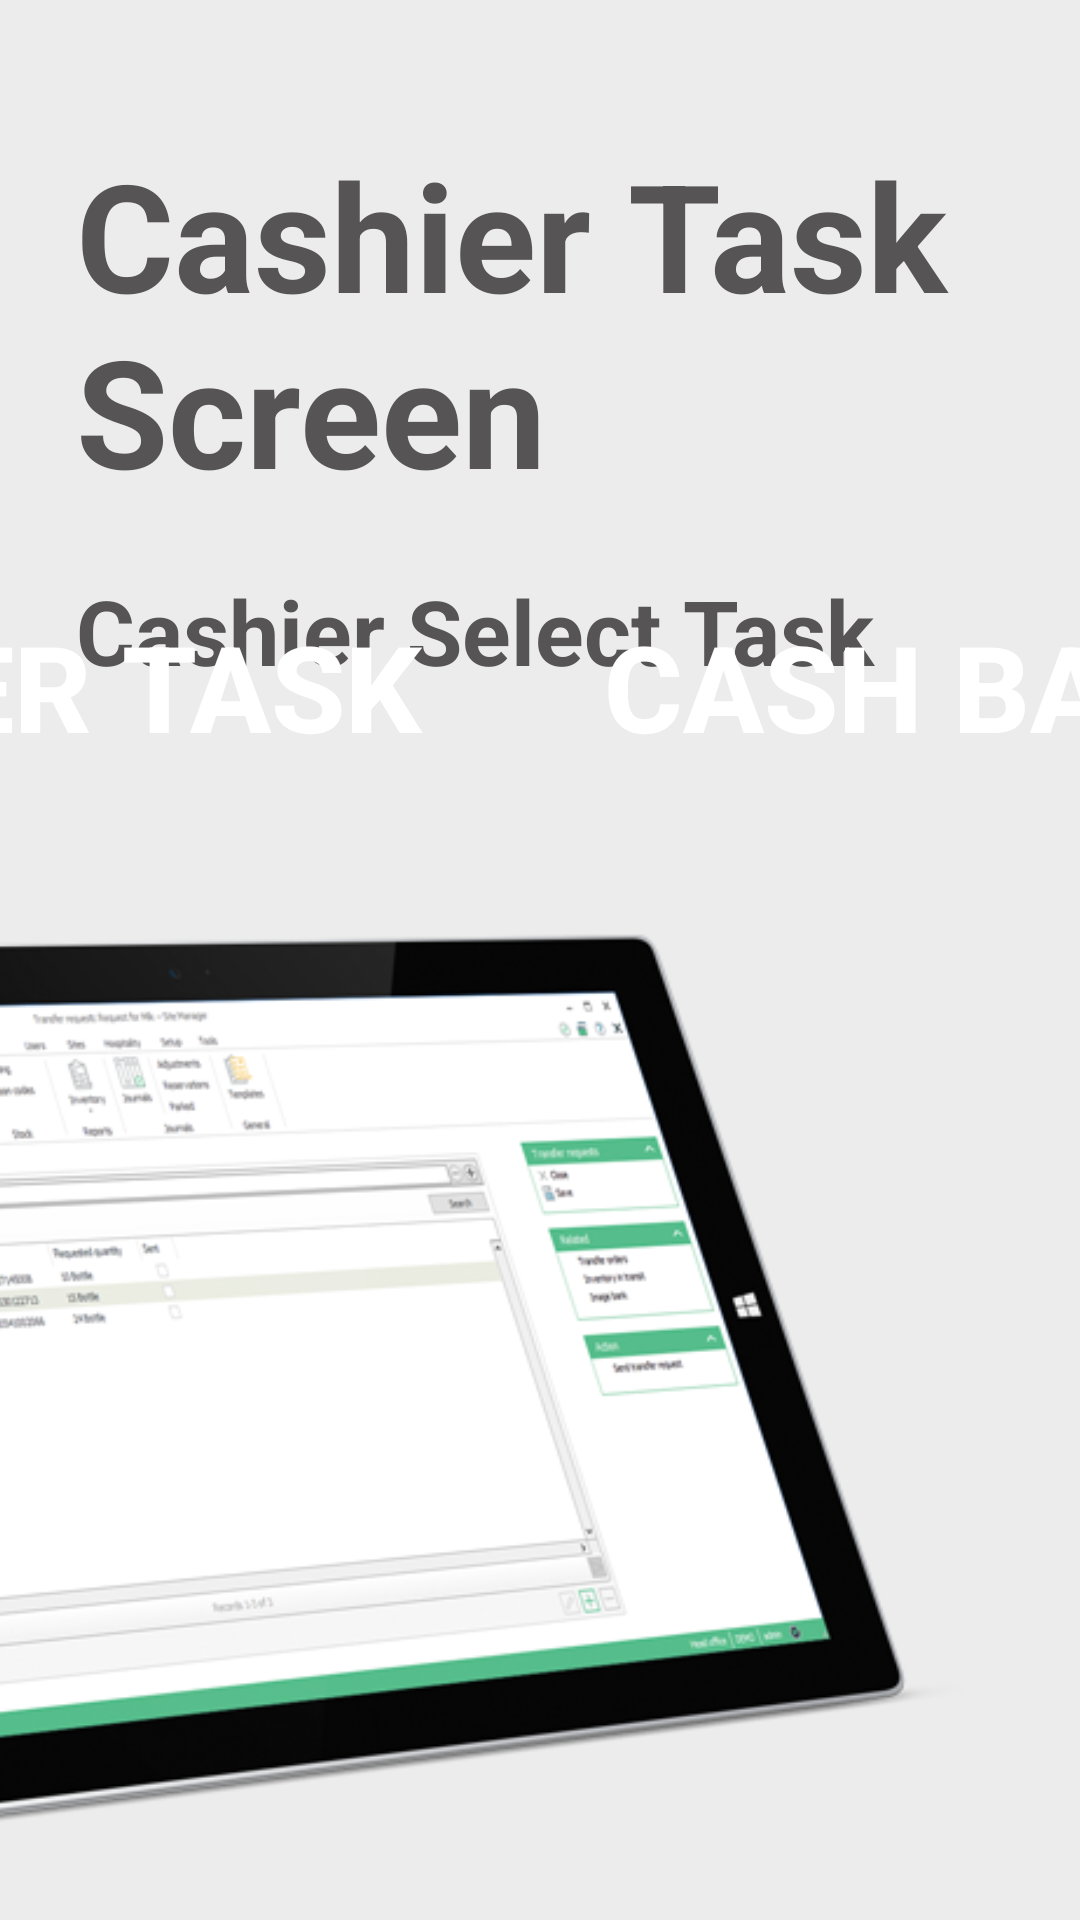

This screen was rendered from an Android layout file. Write that file and the resources it references.
<!-- AndroidManifest.xml: application theme Theme.POS_UI -->
<!-- res/layout/activity_cashier_home_page.xml -->
<?xml version="1.0" encoding="utf-8"?>
<androidx.constraintlayout.widget.ConstraintLayout xmlns:android="http://schemas.android.com/apk/res/android"
    xmlns:app="http://schemas.android.com/apk/res-auto"
    xmlns:tools="http://schemas.android.com/tools"
    android:layout_width="match_parent"
    android:layout_height="match_parent"
    android:background="#1B757070"
    tools:context=".CashierHomePage">

    <androidx.constraintlayout.widget.Guideline
        android:id="@+id/guidelineStart1"
        android:layout_width="wrap_content"
        android:layout_height="wrap_content"
        android:orientation="vertical"
        app:layout_constraintGuide_percent="0.07" />

    <androidx.constraintlayout.widget.Guideline
        android:id="@+id/guidelineEnd1"
        android:layout_width="wrap_content"
        android:layout_height="wrap_content"
        android:orientation="vertical"
        app:layout_constraintGuide_percent="0.9" />

    <androidx.constraintlayout.widget.Guideline
        android:id="@+id/guidelineTop1"
        android:layout_width="wrap_content"
        android:layout_height="wrap_content"
        android:orientation="horizontal"
        app:layout_constraintGuide_percent="0.07" />

    <androidx.constraintlayout.widget.Guideline
        android:id="@+id/guidelineMiddle1"
        android:layout_width="wrap_content"
        android:layout_height="wrap_content"
        android:orientation="horizontal"
        app:layout_constraintGuide_percent="0.3" />

    <TextView
        android:id="@+id/cashierTaskBreak"
        android:layout_width="wrap_content"
        android:layout_height="wrap_content"
        android:text="Cashier Task Screen"
        android:textColor="#565454"
        android:textSize="50sp"
        android:textStyle="bold"
        app:layout_constraintStart_toEndOf="@+id/guidelineStart1"
        app:layout_constraintTop_toBottomOf="@+id/guidelineTop1" />

    <TextView
        android:id="@+id/cashierTaskSelect"
        android:layout_width="wrap_content"
        android:layout_height="wrap_content"
        android:layout_marginTop="20dp"
        android:text="Cashier Select Task"
        android:textColor="#565454 "
        android:textSize="30sp"
        android:textStyle="bold"
        app:layout_constraintStart_toEndOf="@+id/guidelineStart1"
        app:layout_constraintTop_toBottomOf="@+id/cashierTaskBreak" />

    <Button
        android:id="@+id/cashier_btn"
        android:layout_width="wrap_content"
        android:layout_height="wrap_content"
        android:background="@drawable/cashierhomebtns_style"
        android:paddingHorizontal="30dp"
        android:paddingVertical="10dp"
        android:text="Cashier Task"
        android:textColor="@color/white"
        android:textSize="40sp"
        android:textStyle="bold"
        app:layout_constraintEnd_toStartOf="@+id/cashBalance_btn"
        app:layout_constraintHorizontal_bias="0.5"
        app:layout_constraintStart_toStartOf="parent"
        app:layout_constraintTop_toTopOf="@+id/guidelineMiddle1" />

    <Button
        android:id="@+id/cashBalance_btn"
        android:layout_width="wrap_content"
        android:layout_height="wrap_content"
        android:background="@drawable/cashierhomebtns_style"
        android:paddingHorizontal="30dp"
        android:paddingVertical="10dp"
        android:text="Cash Balance"
        android:textColor="@color/white"
        android:textSize="40sp"
        android:textStyle="bold"
        app:layout_constraintEnd_toEndOf="parent"
        app:layout_constraintHorizontal_bias="0.5"
        app:layout_constraintStart_toEndOf="@+id/cashier_btn"
        app:layout_constraintTop_toTopOf="@+id/guidelineMiddle1" />

    <Button
        android:id="@+id/cashierSignout_Btn"
        android:layout_width="wrap_content"
        android:layout_height="wrap_content"
        android:background="@drawable/cashiersignout_button_style"
        android:paddingHorizontal="30dp"
        android:paddingVertical="10dp"
        android:text="Sign Out"
        android:textColor="@color/black"
        android:textSize="20sp"
        app:layout_constraintBottom_toBottomOf="parent"
        app:layout_constraintEnd_toEndOf="@+id/guidelineEnd1"
        app:layout_constraintHorizontal_bias="0.5"
        app:layout_constraintStart_toEndOf="@+id/cashier_home_background"
        app:layout_constraintTop_toBottomOf="@+id/cashBalance_btn"
        app:layout_constraintVertical_bias="0.671" />

    <ImageView
        android:id="@+id/cashier_home_background"
        android:layout_width="495dp"
        android:layout_height="351dp"
        android:layout_marginTop="252dp"
        app:layout_constraintBottom_toBottomOf="parent"
        app:layout_constraintEnd_toStartOf="@+id/cashierSignout_Btn"
        app:layout_constraintHorizontal_bias="0.5"
        app:layout_constraintHorizontal_chainStyle="spread_inside"
        app:layout_constraintStart_toStartOf="parent"
        app:layout_constraintTop_toBottomOf="@+id/cashier_btn"
        app:layout_constraintVertical_bias="1.0"
        app:srcCompat="@drawable/multistores" />


</androidx.constraintlayout.widget.ConstraintLayout>
<!-- resources referenced by this layout -->
<resources>
  <color name="black">#FF000000</color>
  <color name="white">#FFFFFFFF</color>
  <!-- drawable multistores: png bitmap (drawable, 127524 bytes) -->
  <style name="Theme.POS_UI" parent="Theme.AppCompat.DayNight.NoActionBar">
          
          <item name="colorPrimary">@color/purple_500</item>
          <item name="colorPrimaryVariant">@color/purple_700</item>
          <item name="colorOnPrimary">@color/white</item>
          
          <item name="colorSecondary">@color/teal_200</item>
          <item name="colorSecondaryVariant">@color/teal_700</item>
          <item name="colorOnSecondary">@color/black</item>
          
          <item name="android:statusBarColor" tools:targetApi="l">?attr/colorPrimaryVariant</item>
          
      </style>
  <color name="purple_500">#FF6200EE</color>
  <color name="purple_700">#FF3700B3</color>
  <color name="teal_200">#FF03DAC5</color>
  <color name="teal_700">#FF018786</color>
</resources>
